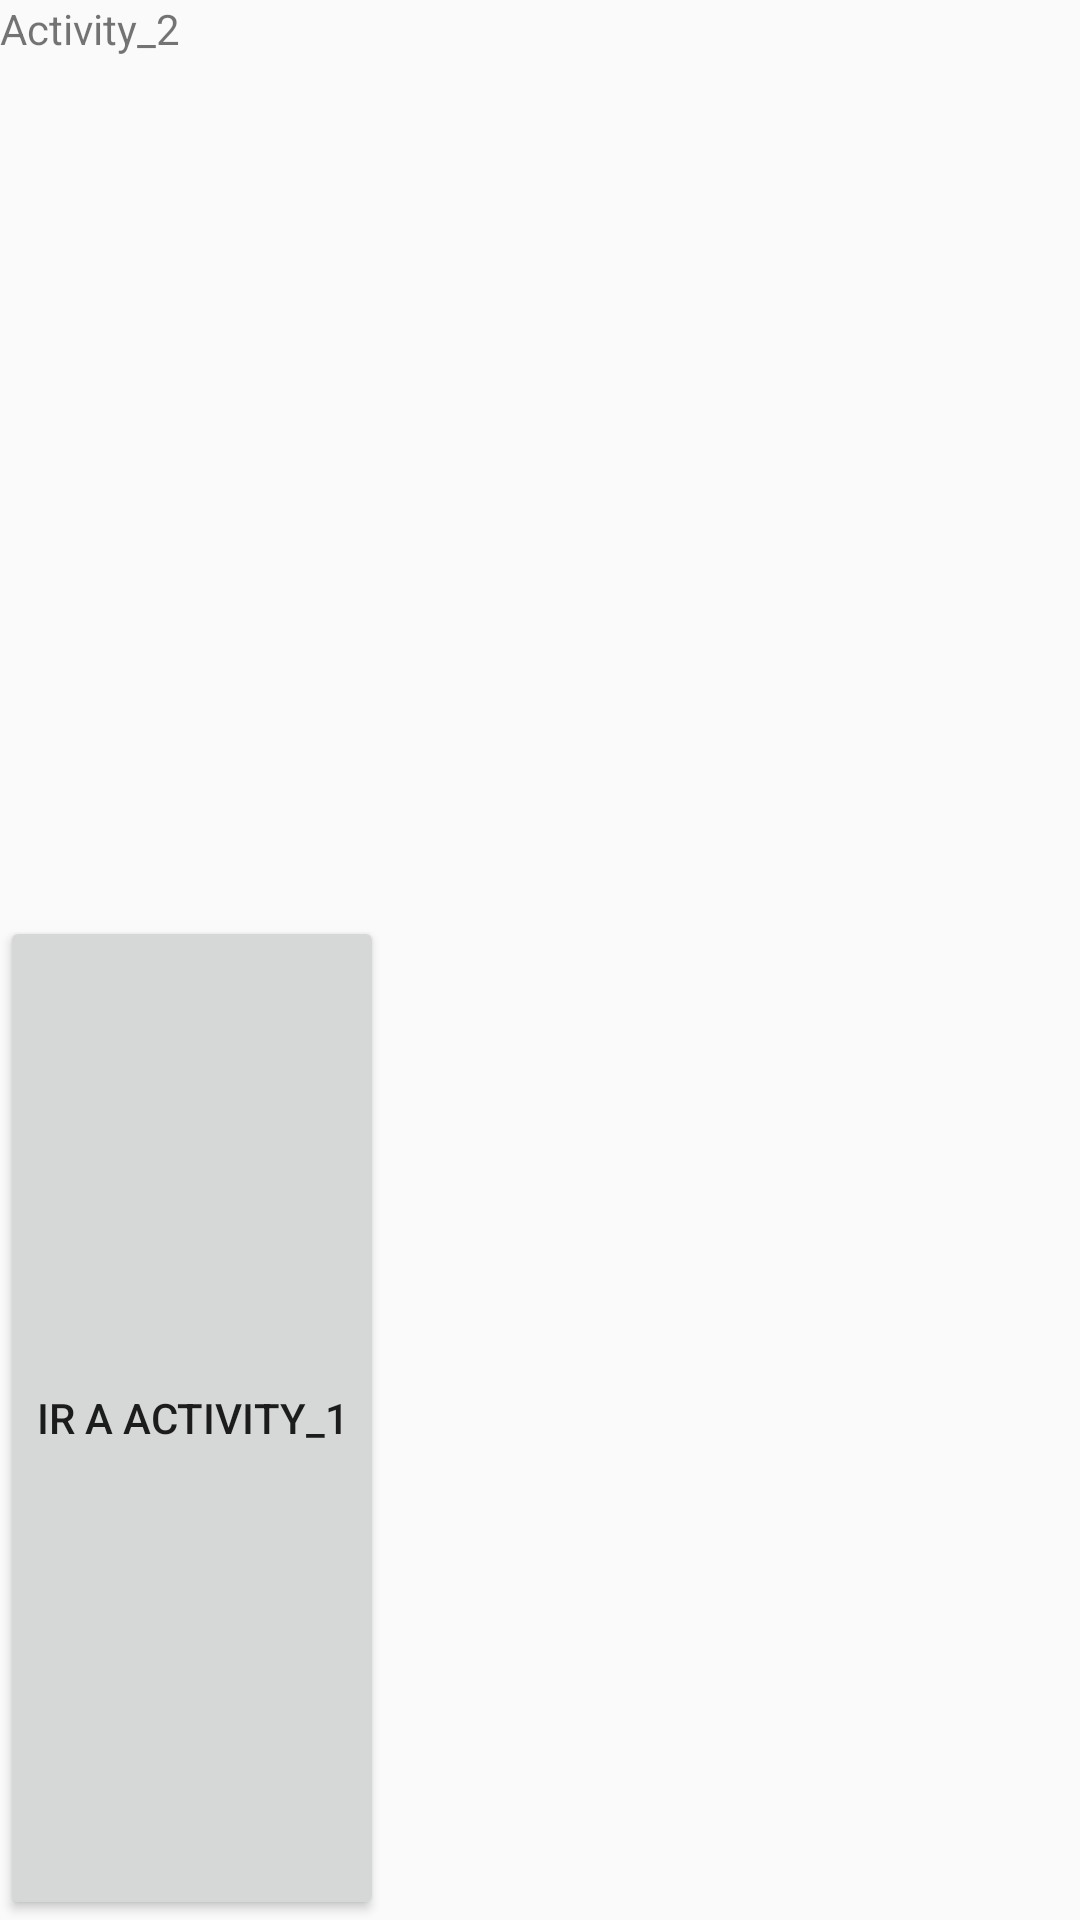

Write the Android layout XML for this screen, with the resource values it uses.
<!-- AndroidManifest.xml: application theme Theme.AppCompat.Light.NoActionBar -->
<!-- res/layout/activity_main2.xml -->
<?xml version="1.0" encoding="utf-8"?>
<LinearLayout xmlns:android="http://schemas.android.com/apk/res/android"
    xmlns:app="http://schemas.android.com/apk/res-auto"
    xmlns:tools="http://schemas.android.com/tools"
    android:layout_width="match_parent"
    android:layout_height="wrap_content"
    android:orientation="vertical"
    tools:context="com.example.ricardo.appuntes.Main2Activity">

    <TextView
        android:id="@+id/textView"
        android:layout_width="wrap_content"
        android:layout_height="wrap_content"
        android:layout_weight="1"
        android:text="Activity_2" />

    <Button
        android:layout_width="wrap_content"
        android:layout_height="wrap_content"
        android:layout_weight="1"
        android:text="Ir a Activity_1" />
</LinearLayout>
<!-- resources referenced by this layout -->
<resources>

</resources>
